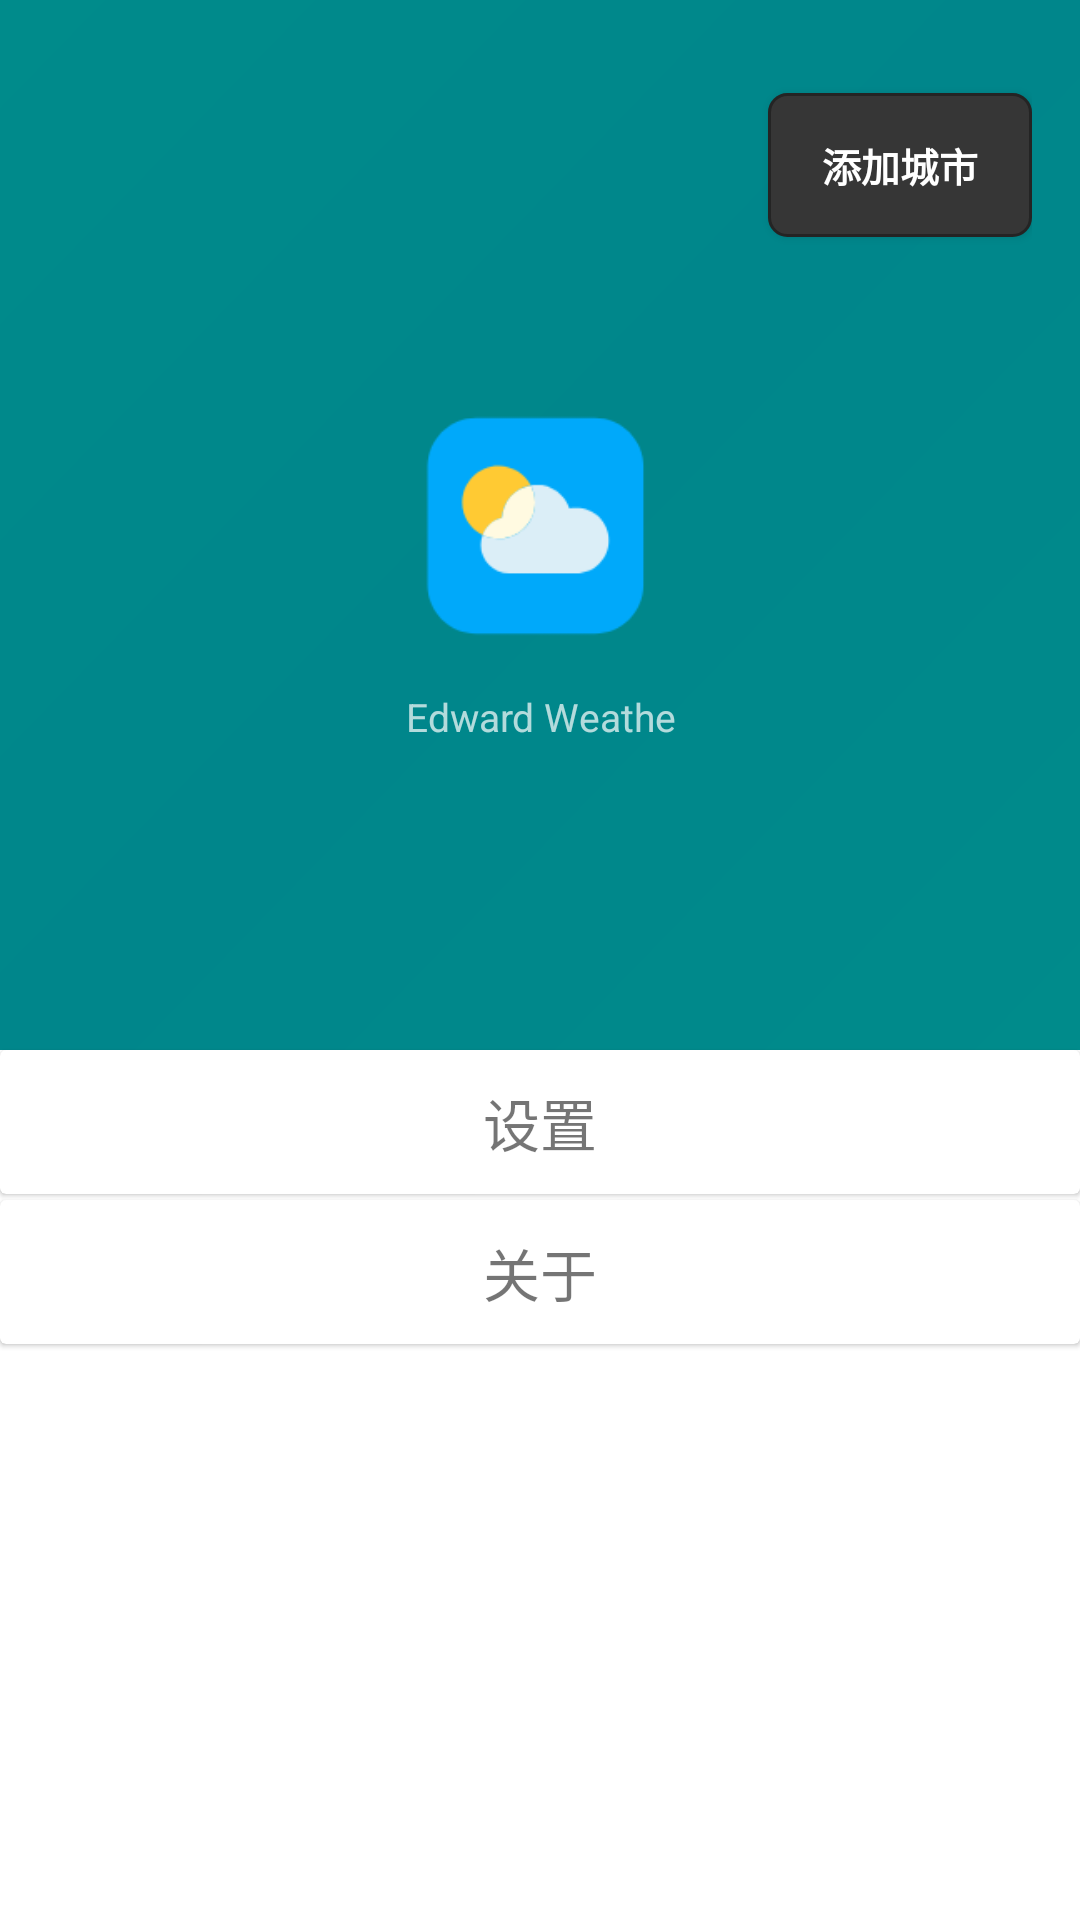

Reconstruct the res/layout file that produces this screen, plus the resources it refers to.
<!-- AndroidManifest.xml: application theme AppTheme -->
<!-- res/layout/fragment_drawer.xml -->
<?xml version="1.0" encoding="utf-8"?>
<androidx.constraintlayout.widget.ConstraintLayout xmlns:android="http://schemas.android.com/apk/res/android"
    xmlns:app="http://schemas.android.com/apk/res-auto"
    xmlns:tools="http://schemas.android.com/tools"
    android:layout_width="match_parent"
    android:layout_height="match_parent"
    android:background="@android:color/white">

    <RelativeLayout xmlns:android="http://schemas.android.com/apk/res/android"
        xmlns:tools="http://schemas.android.com/tools"
        android:id="@+id/rl_city_weather_layout"
        android:layout_width="match_parent"
        android:layout_height="350dp"
        android:background="@drawable/side_nav_bar"
        android:paddingLeft="@dimen/activity_horizontal_margin"
        android:paddingTop="@dimen/activity_vertical_margin"
        android:paddingRight="@dimen/activity_horizontal_margin"
        android:paddingBottom="@dimen/activity_vertical_margin"
        android:theme="@style/ThemeOverlay.AppCompat.Dark"
        app:layout_constraintLeft_toLeftOf="parent"
        app:layout_constraintRight_toRightOf="parent"
        app:layout_constraintTop_toTopOf="parent"
        tools:ignore="RtlHardcoded">


        <ImageView
            android:id="@+id/img_weatherdetail"
            android:layout_width="80dp"
            android:layout_height="80dp"
            android:layout_centerInParent="true"
            android:contentDescription="@string/content_description_default"
            android:src="@mipmap/ic_launcher" />

        <TextView
            android:id="@+id/tv_Temp"
            android:layout_width="wrap_content"
            android:layout_height="wrap_content"
            android:layout_below="@id/img_weatherdetail"
            android:layout_centerHorizontal="true"
            android:layout_marginTop="15dp"
            android:gravity="center"
            android:text="@string/author_name"
            android:textSize="13sp" />

        
            
            
            
            
            
            
            
            
            

        <Button
            android:id="@+id/add_city_btn"
            android:layout_width="wrap_content"
            android:layout_height="wrap_content"
            android:layout_alignParentTop="true"
            android:layout_alignParentRight="true"
            android:layout_marginTop="15dp"
            android:background="@drawable/add_city_bgm_selector"
            android:text="添加城市"
            android:textColor="@drawable/add_city_text_color_selector"
            android:textSize="13sp"
            android:textStyle="bold" />

    </RelativeLayout>

    <androidx.cardview.widget.CardView
        android:id="@+id/cv_setting"
        android:layout_width="match_parent"
        android:layout_height="wrap_content"
        android:paddingTop="35dp"
        app:cardElevation="1dp"
        app:layout_constraintTop_toBottomOf="@+id/rl_city_weather_layout">

        <TextView
            android:id="@+id/tv_setting"
            android:layout_width="wrap_content"
            android:layout_height="wrap_content"
            android:layout_gravity="center"
            android:background="@android:color/white"
            android:gravity="center"
            android:paddingTop="10dp"
            android:paddingBottom="10dp"
            android:text="设置"
            android:textSize="19sp" />
    </androidx.cardview.widget.CardView>

    <androidx.cardview.widget.CardView
        android:id="@+id/cv_about"
        android:layout_width="match_parent"
        android:layout_height="wrap_content"
        android:layout_marginTop="2dp"
        app:cardElevation="1dp"
        app:layout_constraintTop_toBottomOf="@+id/cv_setting">

        <TextView
            android:id="@+id/tv_about"
            android:layout_width="wrap_content"
            android:layout_height="wrap_content"
            android:layout_gravity="center"
            android:background="@android:color/white"
            android:gravity="center"
            android:paddingTop="10dp"
            android:paddingBottom="10dp"
            android:text="关于"
            android:textSize="19sp" />

    </androidx.cardview.widget.CardView>
</androidx.constraintlayout.widget.ConstraintLayout>
<!-- resources referenced by this layout -->
<resources>
  <dimen name="activity_horizontal_margin">16dp</dimen>
  <dimen name="activity_vertical_margin">16dp</dimen>
  <!-- drawable add_city_bgm_selector (drawable) -->
  <?xml version="1.0" encoding="utf-8"?>
  <selector xmlns:android="http://schemas.android.com/apk/res/android">
      <item android:state_selected="true" android:drawable="@drawable/bgm_add_city_select" />
      <item android:state_focused="true" android:drawable="@drawable/bgm_add_city_select" />
      <item android:state_pressed="true" android:drawable="@drawable/bgm_add_city_select"  />
      <item android:drawable="@drawable/bgm_add_city_default"  />
  </selector>
  <!-- drawable add_city_text_color_selector (drawable) -->
  <?xml version="1.0" encoding="utf-8"?>
  <selector xmlns:android="http://schemas.android.com/apk/res/android">
      <item android:state_selected="true" android:color="@color/add_city_text_select_bgm_color" />
      <item android:state_focused="true" android:color="@color/add_city_text_select_bgm_color" />
      <item android:state_pressed="true" android:color="@color/add_city_text_select_bgm_color"  />
      <item android:color="@color/add_city_text_default_bgm_color"  />
  </selector>
  <!-- drawable side_nav_bar (drawable) -->
  <?xml version="1.0" encoding="utf-8"?>
  <shape xmlns:android="http://schemas.android.com/apk/res/android" android:shape="rectangle">
      <gradient
          android:angle="135"
          android:centerColor="#00868B"
          android:endColor="#008B8B"
          android:startColor="#008B8B"
          android:type="linear" />
  </shape>
  <!-- mipmap ic_launcher: png bitmap (mipmap-hdpi, 2113 bytes) -->
  <string name="app_name">EdwardWeather</string>
  <string name="author_name">Edward Weathe</string>
  <string name="content_description_default">图片描述</string>
  <style name="AppTheme" parent="BaseAppTheme" />
  <!-- drawable bgm_add_city_select (drawable) -->
  <?xml version="1.0" encoding="utf-8"?>
  <shape xmlns:android="http://schemas.android.com/apk/res/android" android:shape="rectangle">
      <solid android:color="@color/add_city_select_bgm_color" />
      <corners android:topLeftRadius="6dp"
          android:topRightRadius="6dp"
          android:bottomRightRadius="6dp"
          android:bottomLeftRadius="6dp"/>
      <stroke android:width="1dp" android:color="#242424" />
  </shape>
  <!-- drawable bgm_add_city_default (drawable) -->
  <?xml version="1.0" encoding="utf-8"?>
  <shape xmlns:android="http://schemas.android.com/apk/res/android" android:shape="rectangle">
      <solid android:color="@color/add_city_default_bgm_color" />
      <corners android:topLeftRadius="6dp"
          android:topRightRadius="6dp"
          android:bottomRightRadius="6dp"
          android:bottomLeftRadius="6dp"/>
      <stroke android:width="1dp" android:color="#242424" />
  </shape>
  <color name="add_city_text_select_bgm_color">#ADADAD</color>
  <color name="add_city_text_default_bgm_color">#FFFFFF</color>
  <style name="BaseAppTheme" parent="BaseAppTheme.NoActionBar" />
  <color name="add_city_select_bgm_color">#292929</color>
      //添加城市按钮字体颜色
  <color name="add_city_default_bgm_color">#363636</color>
  <style name="BaseAppTheme.NoActionBar" parent="Theme.AppCompat.Light.NoActionBar">
          <item name="windowActionBar">false</item>
          <item name="windowNoTitle">true</item>
          <item name="colorPrimary">@color/colorPrimary</item>
          <item name="colorPrimaryDark">@android:color/transparent</item>
          <item name="colorAccent">@color/colorAccent</item>
  
      </style>
  <color name="colorPrimary">#00B2EE</color>
  <color name="colorAccent">#FF4081</color>
      //LOGO字体颜色
</resources>
